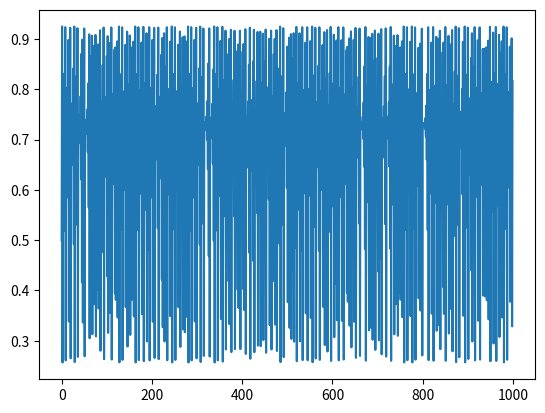

The matplotlib source for this figure:
# -*- coding: utf-8 -*-
"""
Created on Thu Jun 11 13:17:19 2020

[redacted]
"""
import statistics as stat
import scipy.stats as sci
import numpy as np
import matplotlib.pyplot as plt

def logistic (x, r):
    xdot=(x*r)-(x*x*r)
    
    return xdot

numsteps=999
xs=np.empty(numsteps+1)
xs[0]=0.5

for i in range(numsteps):
    xs[i+1]=logistic(xs[i], 3.7)
    
n=range(numsteps+1)

plt.plot(n,xs)

print(stat.median(xs))

